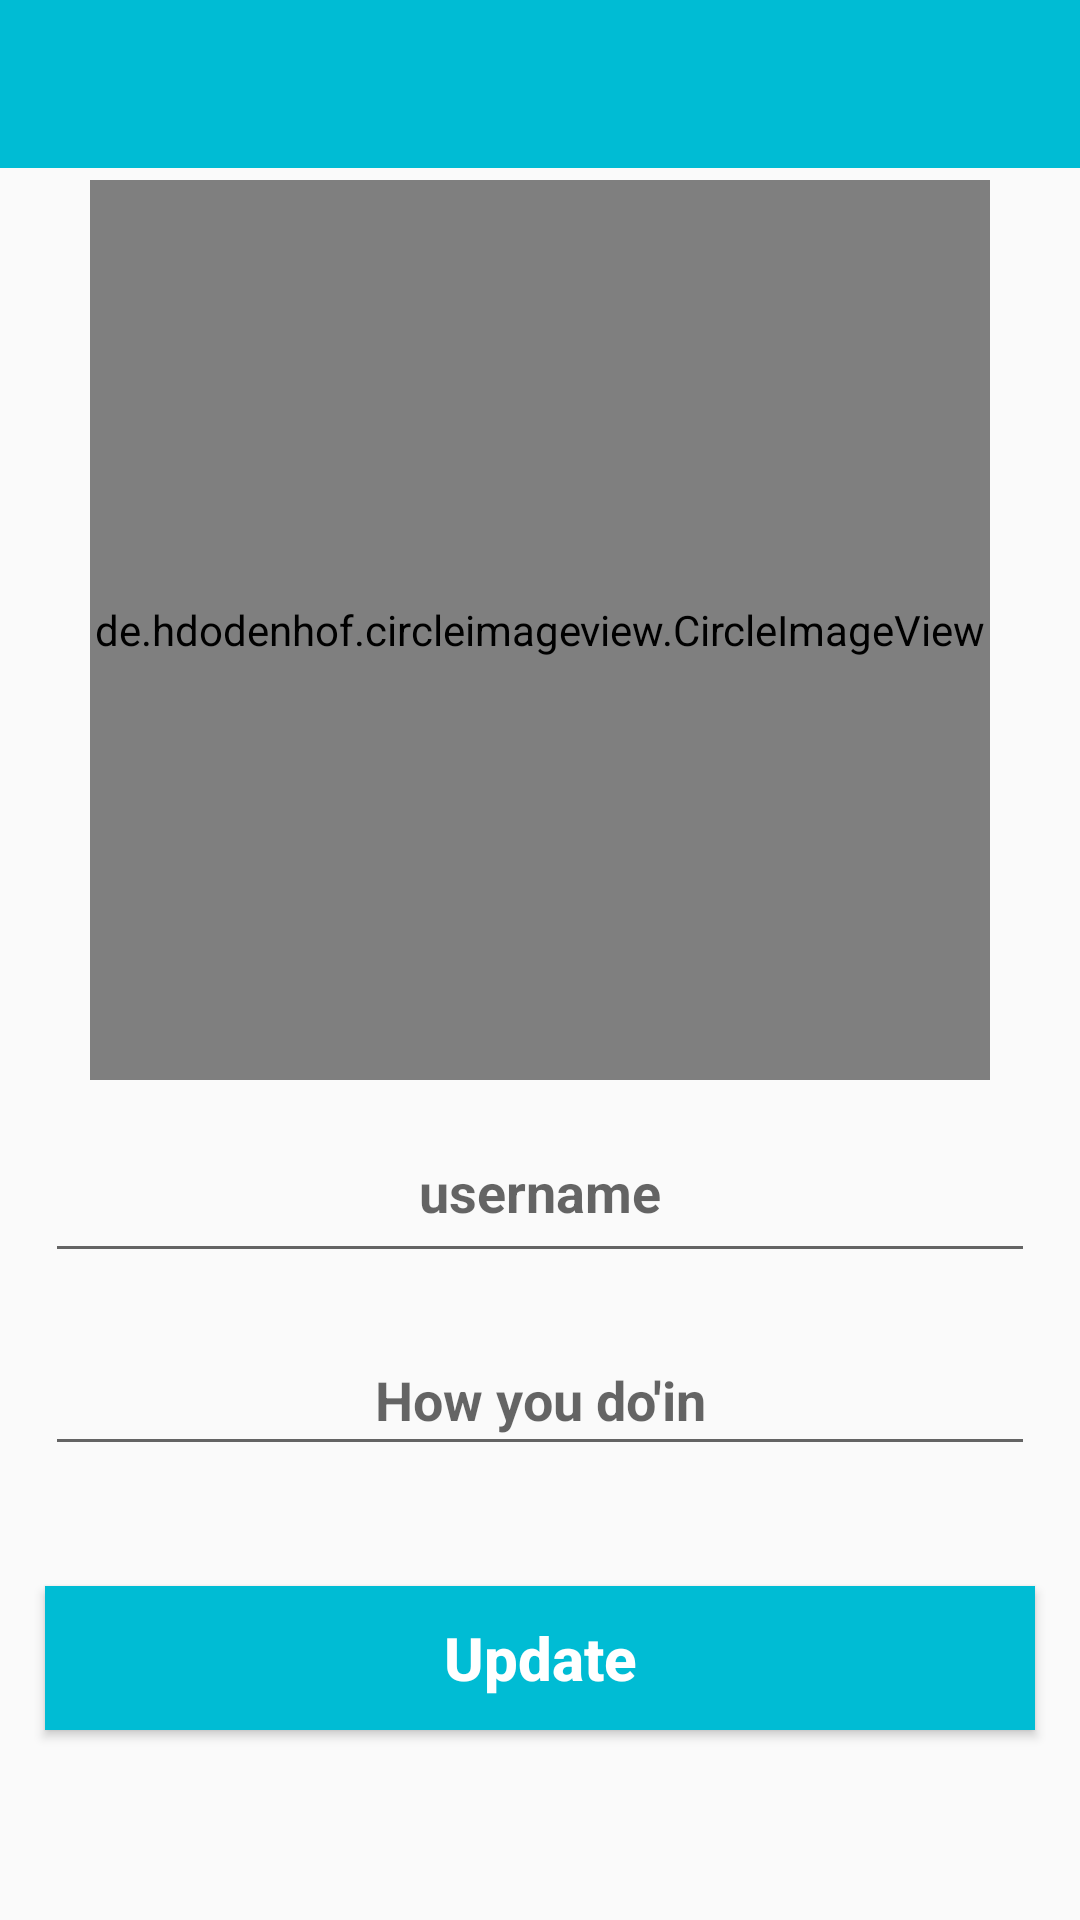

Reconstruct the res/layout file that produces this screen, plus the resources it refers to.
<!-- AndroidManifest.xml: application theme AppTheme -->
<!-- res/layout/activity_settings.xml -->
<?xml version="1.0" encoding="utf-8"?>
<RelativeLayout xmlns:android="http://schemas.android.com/apk/res/android"
    xmlns:app="http://schemas.android.com/apk/res-auto"
    xmlns:tools="http://schemas.android.com/tools"
    android:layout_width="match_parent"
    android:layout_height="match_parent"
    tools:context=".SettingsActivity">


    <include
        layout="@layout/app_bar_layout"
        android:id="@+id/settings_toolbar"
        >
    </include>

    <de.hdodenhof.circleimageview.CircleImageView
        android:id="@+id/set_profile_image"
        android:layout_width="300dp"
        android:layout_height="300dp"
        android:layout_alignParentTop="true"
        android:layout_centerHorizontal="true"
        android:layout_marginTop="60dp"
        android:src="@drawable/dp_img"
        app:civ_border_color="@color/colorPrimary"
        app:civ_border_width="5dp" />

    <EditText
        android:id="@+id/set_user_name"
        android:layout_width="match_parent"
        android:layout_height="wrap_content"
        android:layout_below="@+id/set_profile_image"
        android:inputType="textMultiLine"
        android:hint="username"
        android:textAlignment="center"
        android:textColor="@color/colorPrimaryDark"
        android:textStyle="bold"
        android:layout_marginStart="15dp"
        android:layout_marginEnd="15dp"
        android:padding="15dp"
        android:layout_marginTop="10dp"
        />

    <EditText
        android:id="@+id/set_profile_status"
        android:layout_width="match_parent"
        android:layout_height="wrap_content"
        android:layout_below="@+id/set_user_name"
        android:inputType="textMultiLine"
        android:hint="How you do'in"
        android:textAlignment="center"

        android:textColor="@color/colorPrimaryDark"
        android:textStyle="bold"
        android:layout_marginStart="15dp"
        android:layout_marginEnd="15dp"
        android:padding="10dp"
        android:layout_marginTop="20dp"
        />


    <Button
        android:id="@+id/update_settings_button"
        android:layout_width="match_parent"
        android:layout_height="wrap_content"
        android:layout_below="@+id/set_profile_status"
        android:layout_marginStart="15dp"
        android:layout_marginTop="40dp"
        android:layout_marginEnd="15dp"
        android:background="#00BCD4"
        android:inputType="textMultiLine"
        android:padding="10dp"
        android:text="Update"
        android:textAlignment="center"
        android:textAllCaps="false"
        android:textColor="@android:color/background_light"
        android:textSize="20sp"
        android:textStyle="bold" />

</RelativeLayout>
<!-- res/layout/app_bar_layout.xml (included above) -->
<?xml version="1.0" encoding="utf-8"?>
<androidx.appcompat.widget.Toolbar xmlns:android="http://schemas.android.com/apk/res/android"
    android:id="@+id/main_app_bar"
    android:layout_width="match_parent"
    android:layout_height="wrap_content"
    android:background="#00BCD4"
    android:theme="@style/ThemeOverlay.AppCompat.Dark.ActionBar">

</androidx.appcompat.widget.Toolbar>
<!-- resources referenced by this layout -->
<resources>
  <style name="AppTheme" parent="Theme.AppCompat.Light.NoActionBar">
          
          <item name="colorPrimary">@color/colorPrimary</item>
          <item name="colorPrimaryDark">@color/colorPrimaryDark</item>
          <item name="colorAccent">@color/colorAccent</item>
      </style>
  <!-- not gathered from this repository: default colours our renderer supplied (Android Studio template values) -->
  <color name="colorPrimary">#FF6200EE</color>
  <color name="colorPrimaryDark">#FF3700B3</color>
  <color name="colorAccent">#FF03DAC5</color>
</resources>
